The GitHub repository magahisca/dfruitdisease contains a labelled image folder "data" with 4 categories: anthracnose, cactus virus X, healthy, stem canker. Examples follow, each with its label.

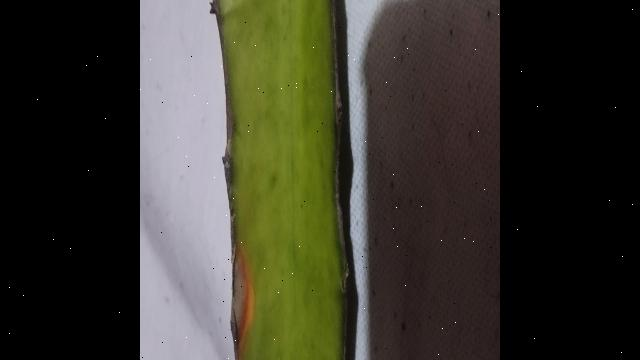
Label: anthracnose

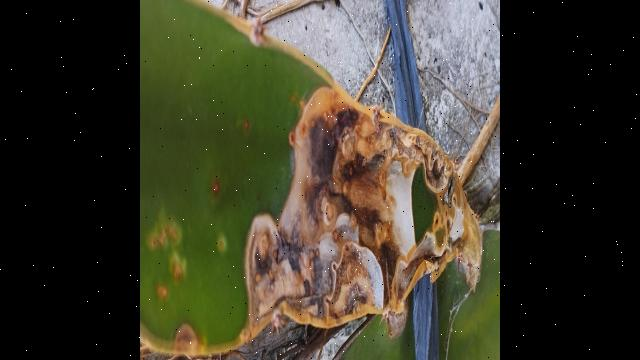
Label: stem canker

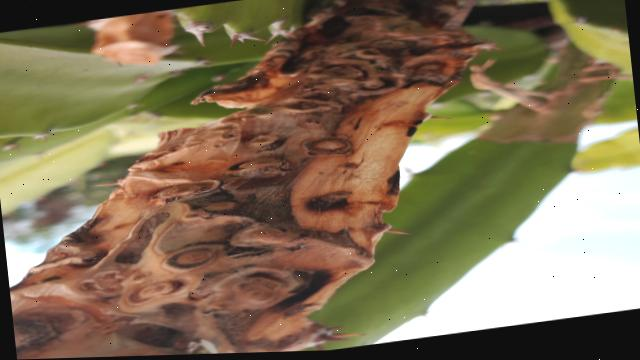
Label: stem canker

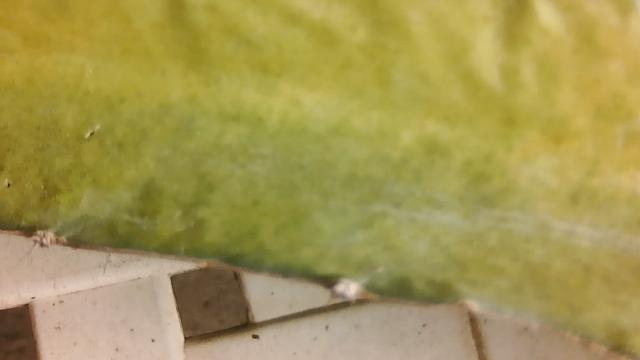
Label: cactus virus X

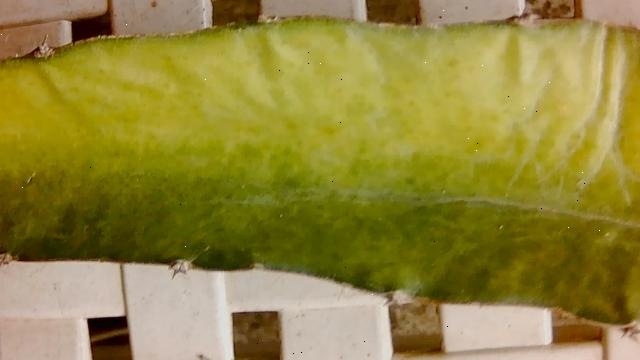
Label: cactus virus X

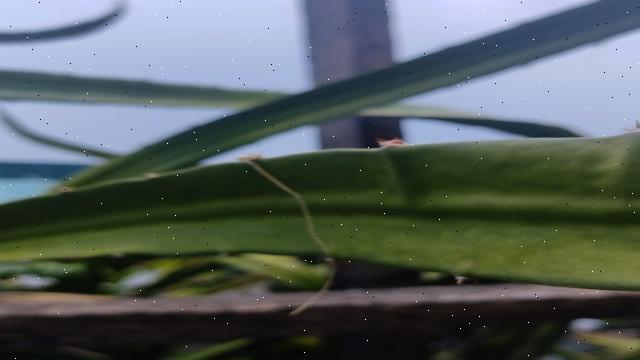
Label: healthy
